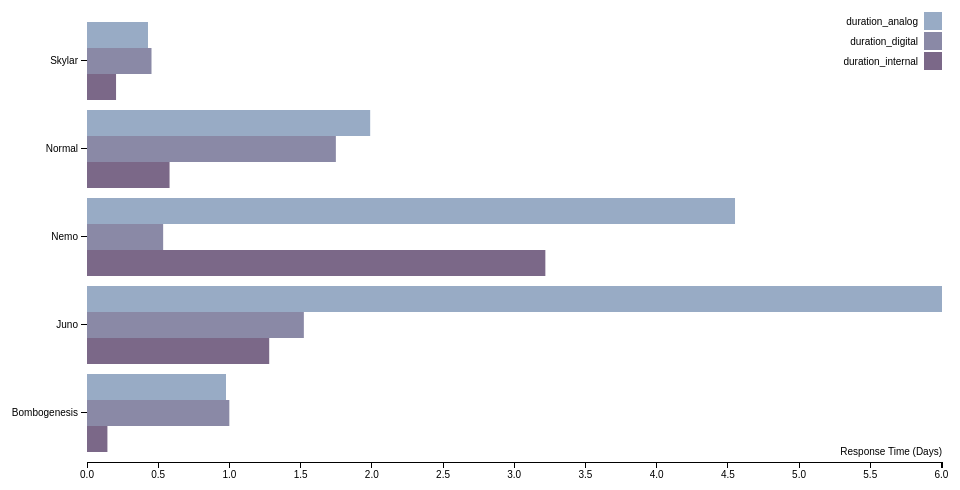
D3 v3 page, settled after 360 driven frames (6 s of simulated time); the page loaded 1 data file(s).


var data = data;

d3.csv("data/311_Data_By_Average Response Time and Storm Event.csv", function(error, mydata) {
  var ageNames = d3.keys(mydata[0]).filter(function(key) { return key !== "storm_event"; });
  mydata.forEach(function(d) {
    d.subgroups = ageNames.map(function(ageName) { return {subgroupLabel: ageName, value: +d[ageName]}; });
    d.groupLabel = d.storm_event
  });
  horizontalGroupedBarGraph(mydata, ageNames);
  data = mydata;
});
// data is a list of objects d
// d.groupLabel -> label for the group
// d.subgroups is a list of subgroup objects
// subgroup.subgroupLabel -> label
// subgroup.value -> value
function horizontalGroupedBarGraph(data) {
  var subgroupLabels = _.union.apply(this, _.map(data, function(d) {
    return _.map(d.subgroups, function(g) { return g.subgroupLabel; });
  }));
  d3.keys(data[0]).filter(function(key) { return key !== "storm_event"; });
  var margin = {top: 20, right: 20, bottom: 30, left: 85},
      width = 960 - margin.left - margin.right,
      height = 500 - margin.top - margin.bottom;
  var x = d3.scale.linear()
      .range([0, width]);
  var y0 = d3.scale.ordinal()
      .rangeRoundBands([height, 0], .1);
  var y1 = d3.scale.ordinal();
  var color = d3.scale.ordinal()
      .range(["#98abc5", "#8a89a6", "#7b6888", "#6b486b", "#a05d56", "#d0743c", "#ff8c00"]);
  var xAxis = d3.svg.axis()
      .scale(x)
      .orient("bottom")
      // .tickFormat(d3.format(".2s"));
  var yAxis = d3.svg.axis()
      .scale(y0)
      .orient("left");
  var svg = d3.select("body").append("svg")
      .attr("width", width + margin.left + margin.right)
      .attr("height", height + margin.top + margin.bottom)
    .append("g")
      .attr("transform", "translate(" + margin.left + "," + margin.top + ")");
  y0.domain(data.map(function(d) { return d.groupLabel; }));
  y1.domain(subgroupLabels).rangeRoundBands([0, y0.rangeBand()]);
  x.domain([0, d3.max(data, function(d) { return d3.max(d.subgroups, function(d) { return d.value; }); })]);
  svg.append("g")
      .attr("class", "x axis")
      .attr("transform", "translate(0," + height + ")")
      .call(xAxis)
    .append("text")
      .attr("x", width)
      .attr("dy", "-.71em")
      .style("text-anchor", "end")
      .text("Response Time (Days)");
  svg.append("g")
      .attr("class", "y axis")
      .call(yAxis);
  var group = svg.selectAll(".group")
      .data(data)
    .enter().append("g")
      .attr("class", "g")
      .attr("transform", function(d) { return "translate(0," + y0(d.groupLabel) + ")"; });
  group.selectAll("rect")
      .data(function(d) { return d.subgroups; })
    .enter().append("rect")
      .attr("height", y1.rangeBand())
      .attr("x", 0)
      .attr("y", function(d) { return y1(d.subgroupLabel); })
      .attr("width", function(d) { return x(d.value); })
      .style("fill", function(d) { return color(d.subgroupLabel); });
  var legend = svg.selectAll(".legend")
      .data(subgroupLabels)
    .enter().append("g")
      .attr("class", "legend")
      .attr("transform", function(d, i) { return "translate(0," + i * 20 + ")"; });
  legend.append("rect")
      .attr("x", width - 18)
      .attr("width", 18)
      .attr("height", 18)
      .style("fill", color);
  legend.append("text")
      .attr("x", width - 24)
      .attr("y", 9)
      .attr("dy", ".35em")
      .style("text-anchor", "end")
      .text(function(d) { return d; });
}


### data: data/311_Data_By_Average Response Time and Storm Event.csv, 277 bytes — head not shown